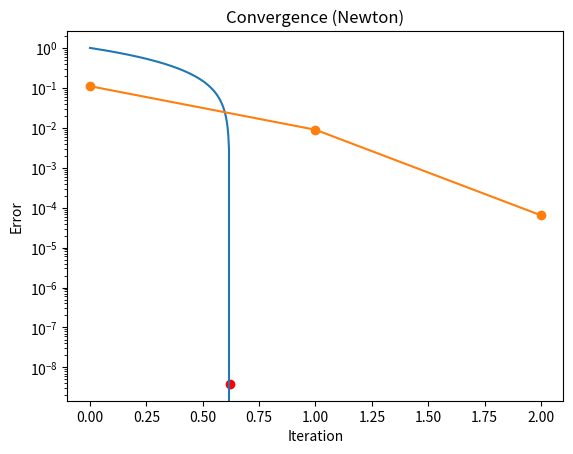

Here is the Python script that generated this plot:
import numpy as np
import matplotlib.pyplot as plt

def f(x):
    return np.exp(x) - 3*x

def df(x):
    return np.exp(x) - 3

def newton(f, df, x0, eps=1e-3, Nmax=100):

    if eps <= 0:
        return None, [], "invalid tolerance"

    if Nmax <= 0:
        return None, [], "invalid max iterations"

    table = []
    x = x0

    for n in range(1, Nmax + 1):
        if df(x) == 0:
            return None, table, "derivative is zero"

        x_new = x - f(x) / df(x)
        error = abs(x_new - x)

        table.append([n, x_new, f(x_new), error])

        if error < eps:
            return x_new, table, "tolerance reached"

        x = x_new

    return x, table, "max iterations reached"

root, table, reason = newton(f, df, 0.5)
#newton(f, df, 0.5, -1e-3)      invalid tolerance
#newton(f, df, 0.5, 1e-3, 0)    invalid max iterations

print("Root:", root)
print("Stop reason:", reason)
print("Number of iterations:", len(table))

print("\n n\t x_n\t\t f(x_n)\t\t error")
for r in table:
    print(f"{r[0]}\t {r[1]:.6f}\t {r[2]:+.6f}\t {r[3]:.6f}")

X = np.linspace(0, 1.2, 400)
plt.plot(X, f(X))
plt.axhline(0)

if root is not None:
    plt.scatter(root, f(root), color='red')

plt.title("Newton–Raphson Method")
plt.xlabel("x")
plt.ylabel("f(x)")
plt.grid()
plt.show()

if len(table) > 0:
    errors = [r[3] for r in table]
    plt.plot(errors, marker='o')
    plt.yscale("log")
    plt.xlabel("Iteration")
    plt.ylabel("Error")
    plt.title("Convergence (Newton)")
    plt.grid()
    plt.show()